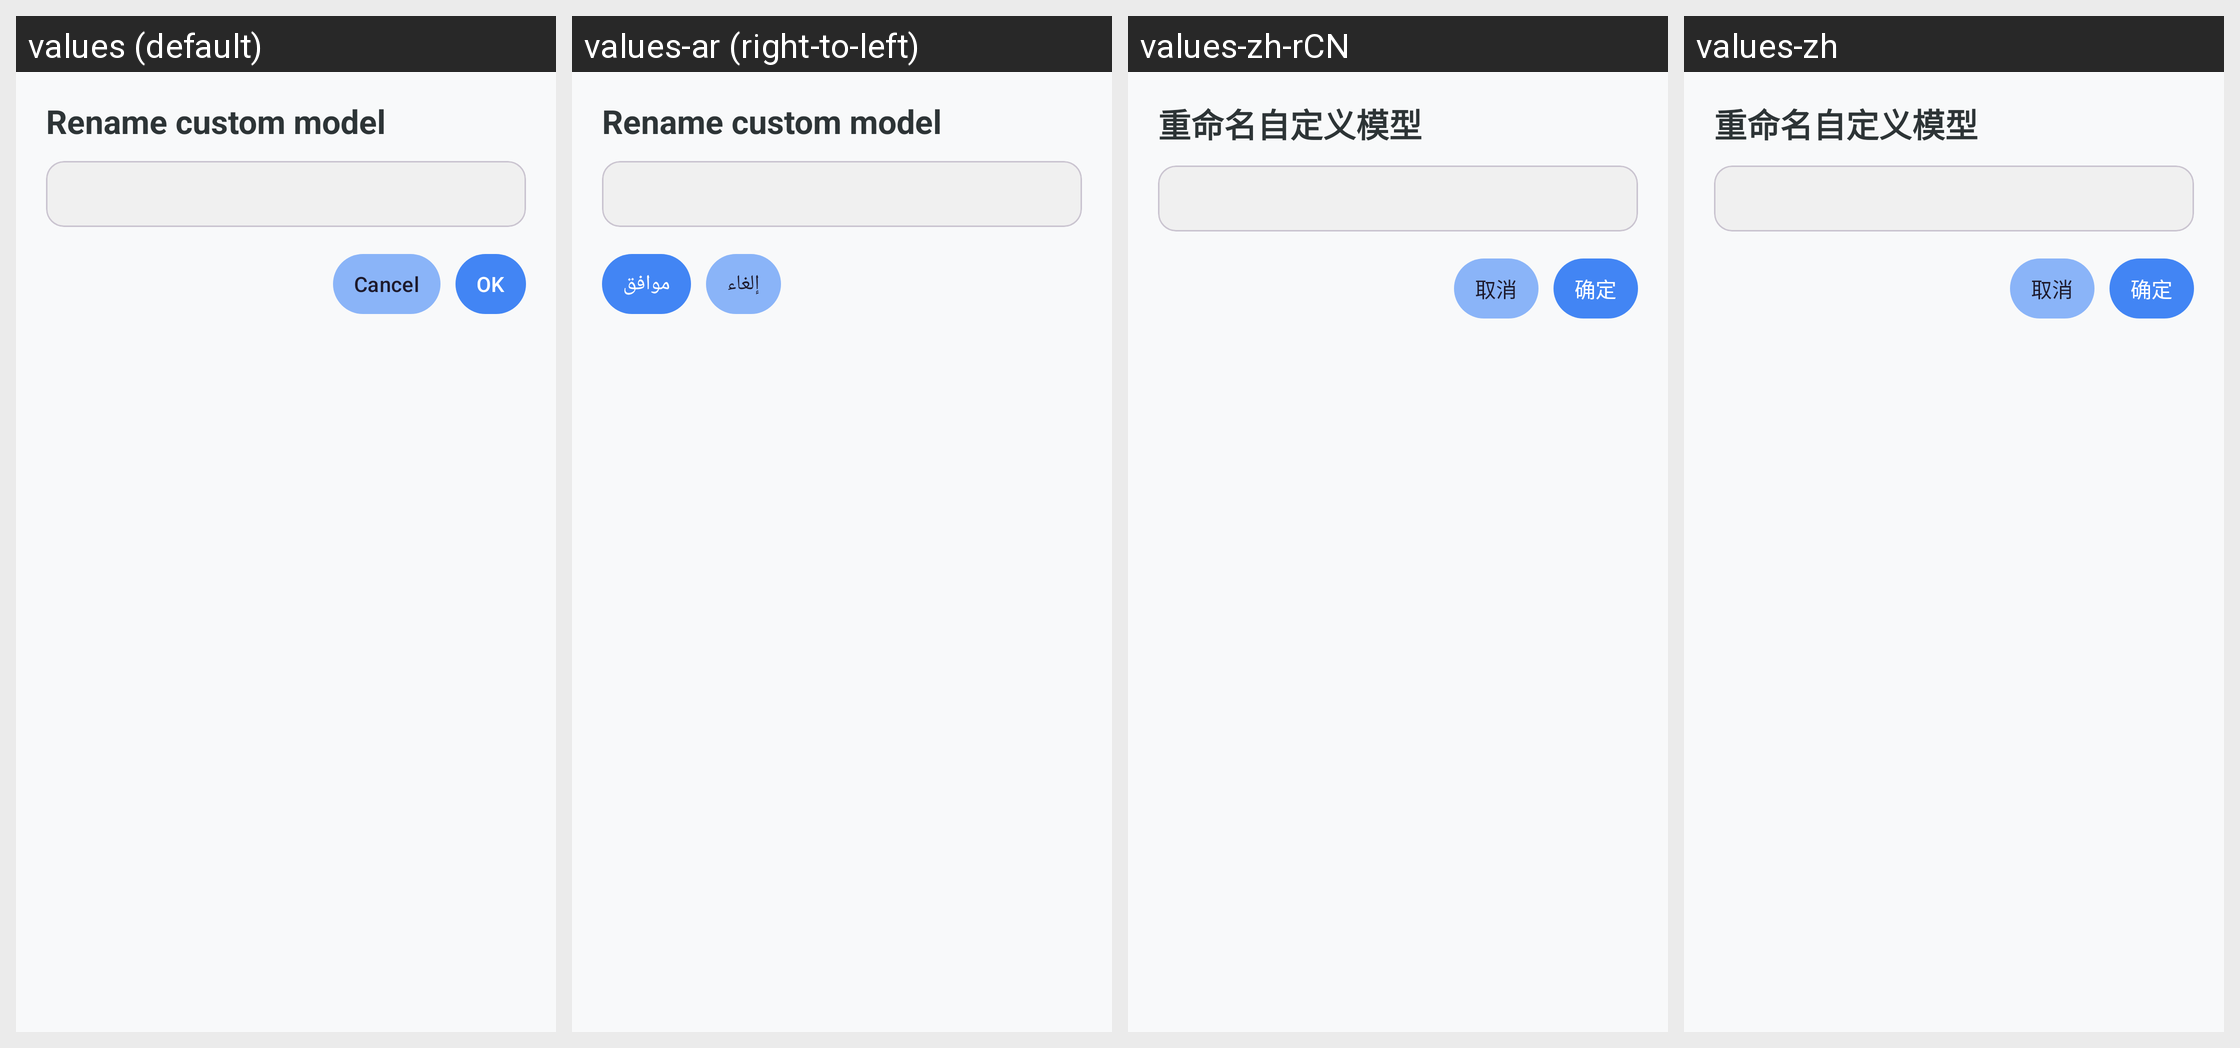

Strings drawn on this Android screen and how each of the app's shown locales translates them:
Android screen res/layout/dialog_rename_custom_submodel.xml rendered under 4 locales, left to right: values (default), values-ar (right-to-left), values-zh-rCN, values-zh. Device: Nexus 5 (rendered at 1080×1920; each locale shown at half size, 540×960, under a caption strip naming it); theme Theme.KGPT.
Other locales in the repository, not shown: values-bn, values-de, values-es, values-fr, values-hi, values-id, values-it, values-ja, values-ko, values-nl, values-pl, values-pt, values-ru, values-sw, values-th, values-tr, values-ur, values-vi.
Strings drawn on this screen, with the default value and each locale's value (text and hints the layout hard-codes, and strings that could not be matched under every locale, appear in the picture but are not listed):

ui_rename_custom_model
  values: Rename custom model
  values-ar: Rename custom model  [not translated; the default value is used]
  values-zh-rCN: 重命名自定义模型
  values-zh: 重命名自定义模型

btn_cancel
  values: Cancel
  values-ar: إلغاء
  values-zh-rCN: 取消
  values-zh: 取消

btn_ok
  values: OK
  values-ar: موافق
  values-zh-rCN: 确定
  values-zh: 确定
